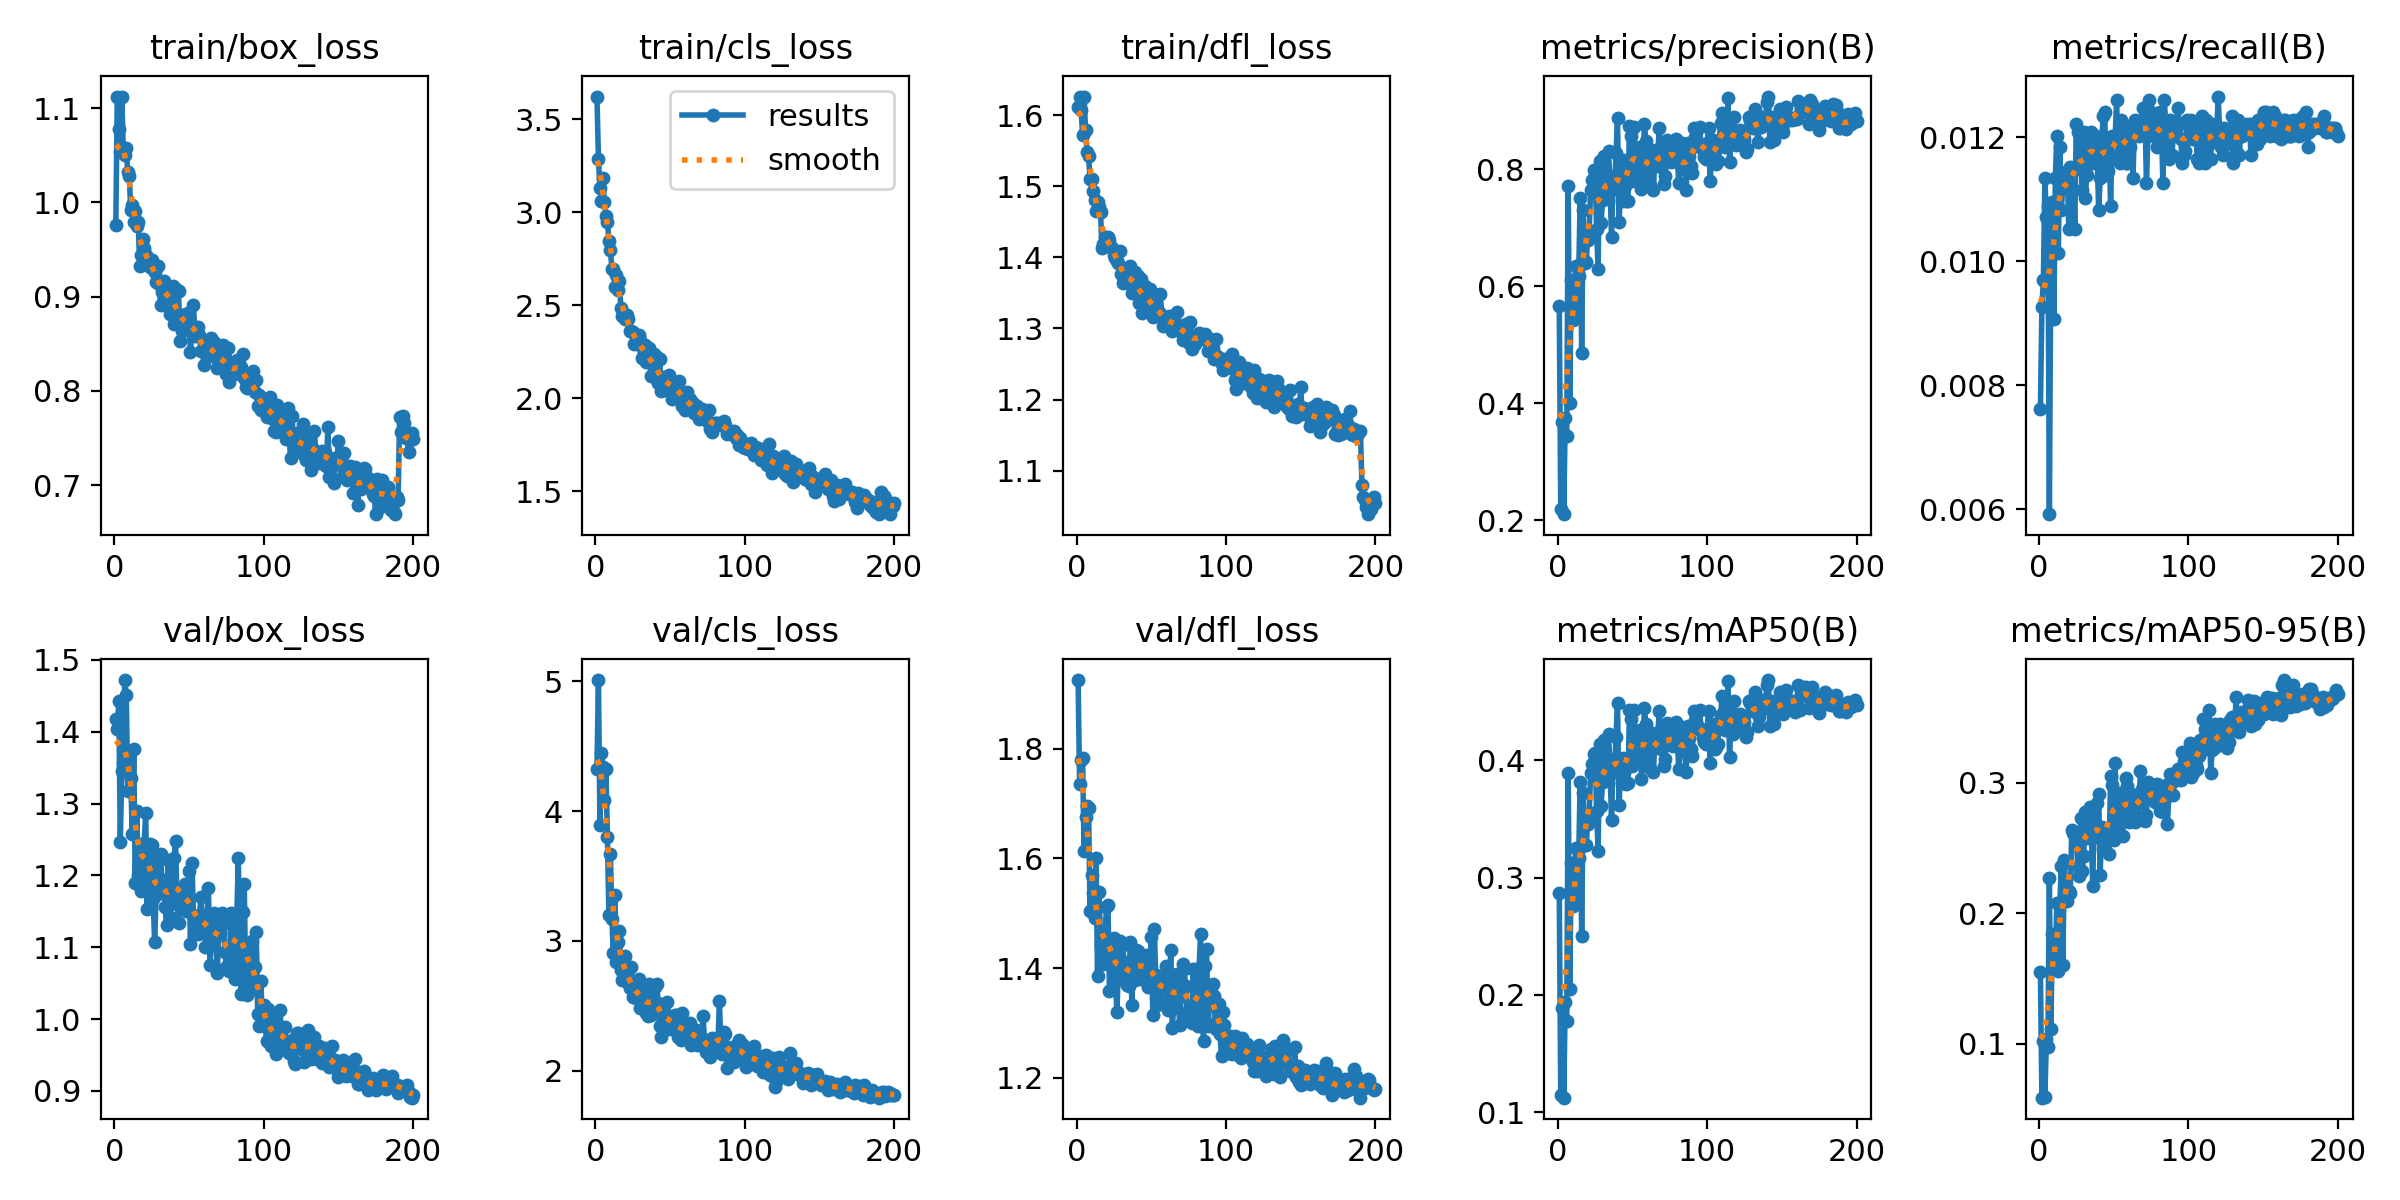

Data behind this chart, as committed beside it:
epoch, time, train/box_loss, train/cls_loss, train/dfl_loss, metrics/precision(B), metrics/recall(B), metrics/mAP50(B), metrics/mAP50-95(B), val/box_loss, val/cls_loss, val/dfl_loss, lr/pg0, lr/pg1, lr/pg2
1, 19.94, 0.976, 3.622, 1.611, 0.5654, 0.00762, 0.287, 0.1548, 1.417, 4.325, 1.925, 0.08119, 0.00099, 0.00099
2, 38.27, 1.112, 3.283, 1.626, 0.2188, 0.00926, 0.1143, 0.05866, 1.404, 5.009, 1.735, 0.06218, 0.00198, 0.00198
3, 55.66, 1.078, 3.131, 1.608, 0.3684, 0.0097, 0.1892, 0.102, 1.442, 3.894, 1.779, 0.04316, 0.00296, 0.00296
4, 73.08, 1.053, 3.058, 1.573, 0.2103, 0.01134, 0.1124, 0.05921, 1.246, 4.445, 1.782, 0.02413, 0.003931, 0.003931
5, 89.87, 1.112, 3.182, 1.626, 0.3745, 0.01071, 0.1938, 0.1039, 1.345, 4.34, 1.613, 0.005091, 0.004891, 0.004891
6, 106.6, 1.058, 3.056, 1.579, 0.3439, 0.01089, 0.1781, 0.09779, 1.357, 4.085, 1.675, 0.004876, 0.004876, 0.004876
7, 122.9, 1.051, 2.981, 1.548, 0.7705, 0.00592, 0.3887, 0.2267, 1.472, 4.323, 1.694, 0.004851, 0.004851, 0.004851
8, 139.4, 1.057, 2.949, 1.543, 0.401, 0.01008, 0.2052, 0.1114, 1.452, 3.799, 1.692, 0.004827, 0.004827, 0.004827
9, 157, 1.032, 2.846, 1.51, 0.6105, 0.01096, 0.3121, 0.1842, 1.317, 3.201, 1.503, 0.004802, 0.004802, 0.004802
10, 174.2, 1.028, 2.799, 1.51, 0.5413, 0.00907, 0.2754, 0.1647, 1.367, 3.667, 1.57, 0.004777, 0.004777, 0.004777
11, 191.1, 0.9917, 2.694, 1.493, 0.5522, 0.01134, 0.2842, 0.1638, 1.336, 3.167, 1.537, 0.004752, 0.004752, 0.004752
12, 208.3, 0.9976, 2.695, 1.48, 0.6345, 0.01203, 0.3255, 0.2078, 1.258, 2.904, 1.492, 0.004728, 0.004728, 0.004728
13, 224.8, 0.9789, 2.599, 1.465, 0.5476, 0.01014, 0.2796, 0.1555, 1.375, 3.355, 1.601, 0.004703, 0.004703, 0.004703
14, 241.3, 0.9909, 2.662, 1.478, 0.6164, 0.01184, 0.3164, 0.2069, 1.19, 2.839, 1.385, 0.004678, 0.004678, 0.004678
15, 257.2, 0.9751, 2.579, 1.47, 0.7511, 0.01083, 0.3815, 0.2364, 1.29, 2.994, 1.539, 0.004653, 0.004653, 0.004653
16, 274.9, 0.9789, 2.629, 1.464, 0.4863, 0.01121, 0.2499, 0.16, 1.201, 3.077, 1.442, 0.004629, 0.004629, 0.004629
17, 291.9, 0.9327, 2.485, 1.414, 0.7298, 0.0114, 0.372, 0.2409, 1.204, 2.771, 1.424, 0.004604, 0.004604, 0.004604
18, 308.4, 0.9443, 2.442, 1.418, 0.6396, 0.0114, 0.3273, 0.217, 1.179, 2.699, 1.407, 0.004579, 0.004579, 0.004579
19, 325.5, 0.9607, 2.439, 1.428, 0.6409, 0.01146, 0.3281, 0.2092, 1.242, 2.779, 1.457, 0.004555, 0.004555, 0.004555
20, 342.2, 0.9513, 2.428, 1.422, 0.6789, 0.01052, 0.3455, 0.2172, 1.245, 2.886, 1.511, 0.00453, 0.00453, 0.00453
21, 360.2, 0.9438, 2.445, 1.428, 0.6932, 0.01152, 0.3534, 0.2153, 1.286, 2.73, 1.515, 0.004505, 0.004505, 0.004505
22, 377.9, 0.9395, 2.428, 1.424, 0.7647, 0.01146, 0.3891, 0.2637, 1.153, 2.673, 1.359, 0.00448, 0.00448, 0.00448
23, 394.9, 0.9367, 2.362, 1.415, 0.7811, 0.01146, 0.3969, 0.2617, 1.226, 2.636, 1.439, 0.004456, 0.004456, 0.004456
24, 411.9, 0.9311, 2.359, 1.414, 0.799, 0.01052, 0.4054, 0.2603, 1.243, 2.799, 1.434, 0.004431, 0.004431, 0.004431
25, 428.4, 0.9393, 2.357, 1.403, 0.7984, 0.01222, 0.4066, 0.2596, 1.242, 2.566, 1.455, 0.004406, 0.004406, 0.004406
26, 444.7, 0.9292, 2.293, 1.399, 0.6982, 0.01209, 0.3571, 0.2359, 1.167, 2.597, 1.376, 0.004381, 0.004381, 0.004381
27, 461.8, 0.9264, 2.313, 1.395, 0.6289, 0.01152, 0.3224, 0.2282, 1.108, 2.56, 1.319, 0.004357, 0.004357, 0.004357
28, 477.9, 0.9154, 2.294, 1.393, 0.8138, 0.01184, 0.4141, 0.2727, 1.173, 2.596, 1.406, 0.004332, 0.004332, 0.004332
29, 494.6, 0.932, 2.338, 1.41, 0.708, 0.01115, 0.3609, 0.2324, 1.222, 2.707, 1.449, 0.004307, 0.004307, 0.004307
30, 511.5, 0.9136, 2.314, 1.377, 0.7471, 0.01209, 0.3814, 0.244, 1.185, 2.485, 1.415, 0.004282, 0.004282, 0.004282
31, 528.8, 0.8914, 2.214, 1.364, 0.8216, 0.01102, 0.4173, 0.2778, 1.229, 2.579, 1.442, 0.004257, 0.004257, 0.004257
32, 547, 0.905, 2.266, 1.367, 0.7939, 0.0114, 0.4034, 0.2698, 1.186, 2.632, 1.39, 0.004233, 0.004233, 0.004233
33, 564.1, 0.9169, 2.285, 1.365, 0.7579, 0.01203, 0.3863, 0.2572, 1.194, 2.492, 1.405, 0.004208, 0.004208, 0.004208
34, 581.1, 0.8992, 2.196, 1.375, 0.8304, 0.01203, 0.4222, 0.2816, 1.156, 2.444, 1.369, 0.004183, 0.004183, 0.004183
35, 598.3, 0.9015, 2.217, 1.373, 0.768, 0.01209, 0.3915, 0.2688, 1.131, 2.418, 1.367, 0.004158, 0.004158, 0.004158
36, 614.9, 0.9079, 2.268, 1.388, 0.684, 0.01159, 0.3493, 0.2208, 1.222, 2.666, 1.448, 0.004134, 0.004134, 0.004134
37, 632.4, 0.8818, 2.117, 1.35, 0.781, 0.0119, 0.3976, 0.2759, 1.142, 2.428, 1.332, 0.004109, 0.004109, 0.004109
38, 649.6, 0.9074, 2.234, 1.369, 0.7671, 0.01203, 0.391, 0.2584, 1.16, 2.558, 1.417, 0.004084, 0.004084, 0.004084
39, 665.4, 0.9108, 2.237, 1.379, 0.8267, 0.01171, 0.42, 0.2846, 1.172, 2.503, 1.377, 0.004059, 0.004059, 0.004059
40, 683.1, 0.8706, 2.115, 1.351, 0.8866, 0.01083, 0.4491, 0.2913, 1.224, 2.646, 1.433, 0.004035, 0.004035, 0.004035
41, 700.1, 0.9086, 2.219, 1.373, 0.7087, 0.01134, 0.3618, 0.2294, 1.247, 2.669, 1.43, 0.00401, 0.00401, 0.00401
42, 716.9, 0.8801, 2.081, 1.337, 0.7621, 0.0119, 0.3885, 0.2659, 1.165, 2.52, 1.401, 0.003985, 0.003985, 0.003985
43, 734.1, 0.9055, 2.208, 1.37, 0.7452, 0.01234, 0.3806, 0.2496, 1.134, 2.342, 1.38, 0.00396, 0.00396, 0.00396
44, 750.5, 0.8531, 2.036, 1.322, 0.8155, 0.01241, 0.4015, 0.2637, 1.181, 2.258, 1.407, 0.003936, 0.003936, 0.003936
45, 767.6, 0.8633, 2.045, 1.333, 0.7702, 0.0114, 0.392, 0.2636, 1.182, 2.425, 1.401, 0.003911, 0.003911, 0.003911
46, 784.4, 0.8807, 2.116, 1.359, 0.7459, 0.01146, 0.3801, 0.2591, 1.17, 2.461, 1.414, 0.003886, 0.003886, 0.003886
47, 801.3, 0.8744, 2.098, 1.347, 0.7451, 0.01197, 0.3804, 0.2457, 1.188, 2.417, 1.424, 0.003861, 0.003861, 0.003861
48, 817.8, 0.8814, 2.1, 1.35, 0.8737, 0.01089, 0.4426, 0.3049, 1.151, 2.526, 1.366, 0.003837, 0.003837, 0.003837
49, 834.5, 0.8824, 2.126, 1.356, 0.8565, 0.01203, 0.435, 0.2982, 1.152, 2.318, 1.383, 0.003812, 0.003812, 0.003812
50, 851.5, 0.8694, 2.038, 1.326, 0.7788, 0.01197, 0.3952, 0.2562, 1.206, 2.39, 1.457, 0.003787, 0.003787, 0.003787
51, 867.3, 0.841, 1.995, 1.316, 0.8716, 0.01197, 0.4424, 0.3155, 1.105, 2.329, 1.315, 0.003762, 0.003762, 0.003762
52, 884.4, 0.8689, 2.089, 1.321, 0.813, 0.0126, 0.4139, 0.2638, 1.218, 2.33, 1.472, 0.003738, 0.003738, 0.003738
53, 900.8, 0.8913, 2.075, 1.334, 0.8158, 0.01171, 0.4147, 0.2767, 1.143, 2.425, 1.387, 0.003713, 0.003713, 0.003713
54, 914.8, 0.8586, 2.076, 1.322, 0.7863, 0.01159, 0.4, 0.2776, 1.12, 2.426, 1.333, 0.003688, 0.003688, 0.003688
55, 926.1, 0.8627, 2.025, 1.324, 0.8369, 0.01228, 0.4256, 0.2921, 1.131, 2.256, 1.356, 0.003664, 0.003664, 0.003664
56, 937.3, 0.8679, 2.091, 1.349, 0.7653, 0.01222, 0.3839, 0.2589, 1.118, 2.287, 1.337, 0.003639, 0.003639, 0.003639
57, 948.6, 0.8596, 2.031, 1.318, 0.8008, 0.01215, 0.4077, 0.279, 1.145, 2.238, 1.373, 0.003614, 0.003614, 0.003614
58, 959.9, 0.8421, 1.96, 1.304, 0.8762, 0.01159, 0.4445, 0.3034, 1.171, 2.444, 1.384, 0.003589, 0.003589, 0.003589
59, 971.2, 0.8428, 1.983, 1.305, 0.8479, 0.01159, 0.4306, 0.2978, 1.142, 2.372, 1.368, 0.003564, 0.003564, 0.003564
60, 982.5, 0.8277, 1.934, 1.308, 0.7764, 0.01203, 0.3954, 0.2702, 1.144, 2.314, 1.404, 0.00354, 0.00354, 0.00354
... 140 more rows
